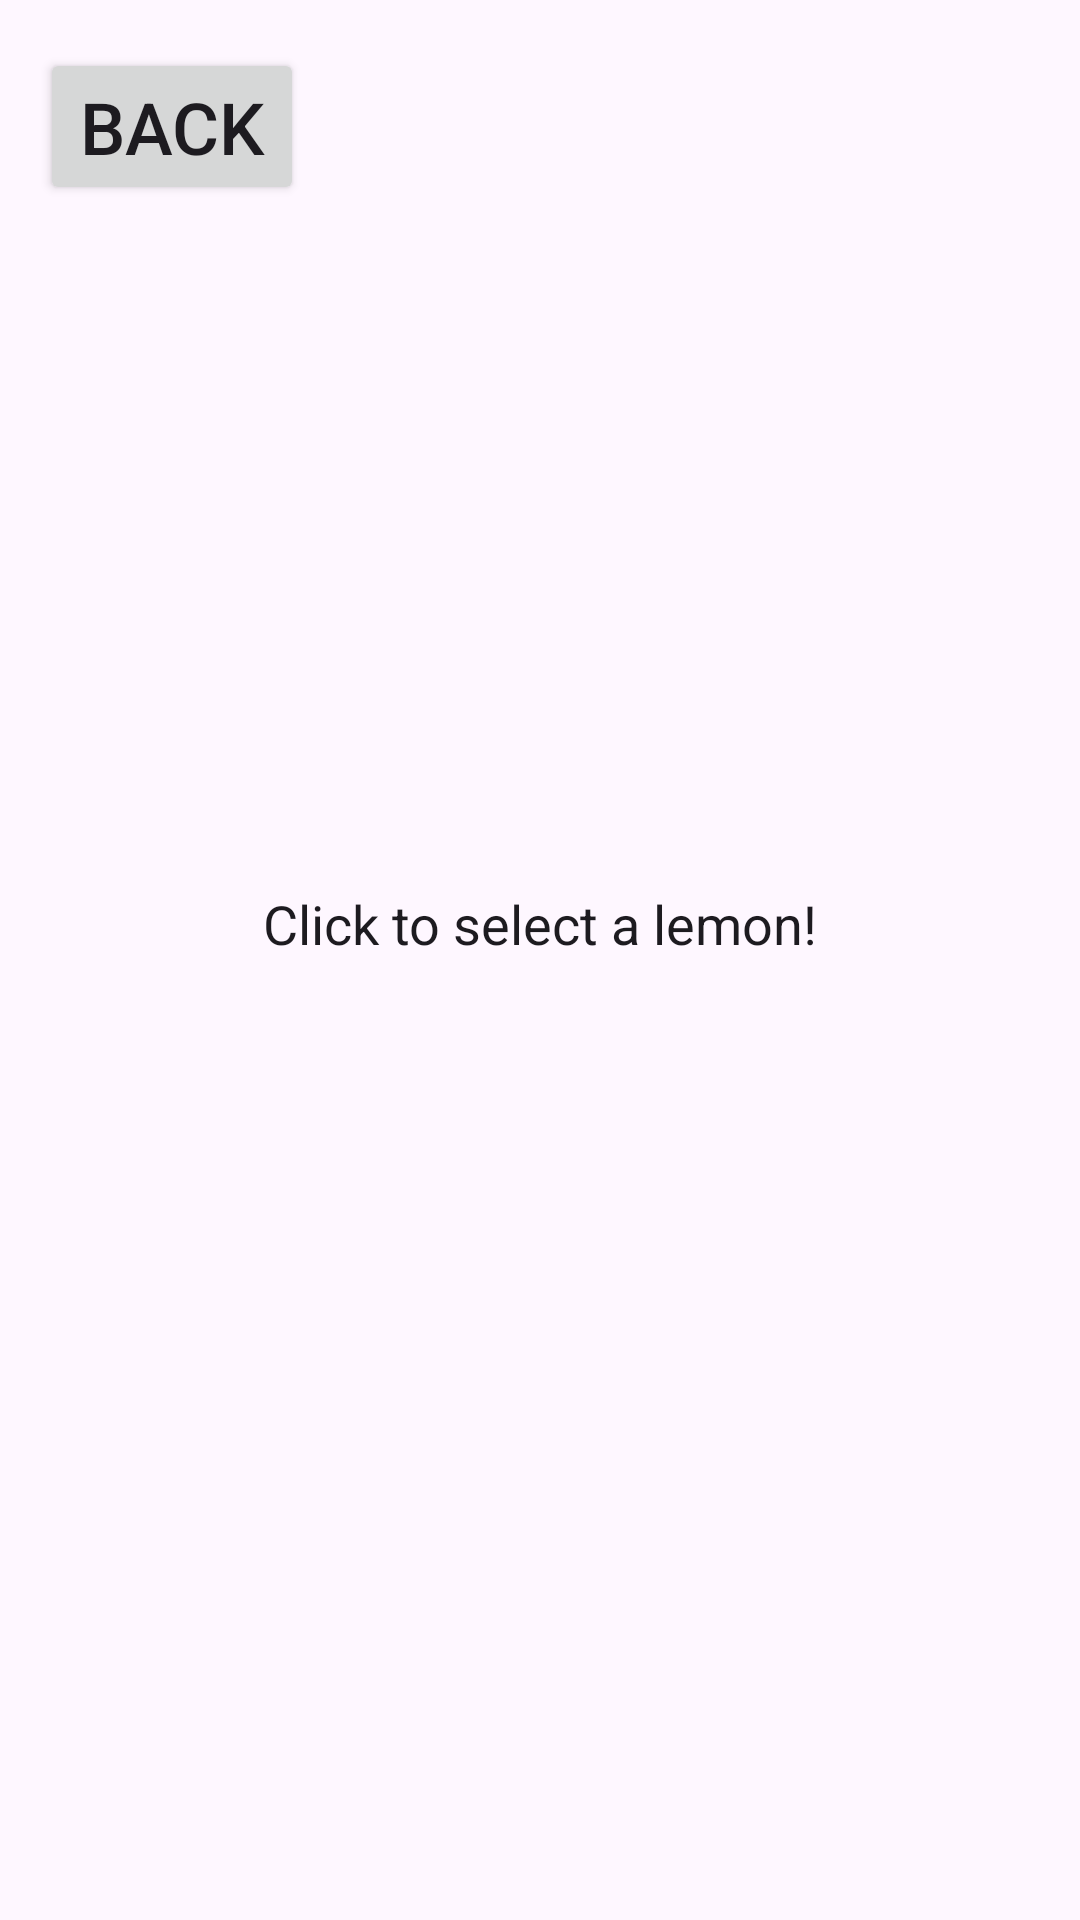

Layout XML and referenced resources for this Android screen:
<!-- AndroidManifest.xml: application theme Theme.PrelimExam_Simanjuntak -->
<!-- res/layout/activity_lemonade.xml -->
<?xml version="1.0" encoding="utf-8"?>
<androidx.constraintlayout.widget.ConstraintLayout
    xmlns:android="http://schemas.android.com/apk/res/android"
    xmlns:app="http://schemas.android.com/apk/res-auto"
    xmlns:tools="http://schemas.android.com/tools"
    android:id="@+id/constraint_Layout"
    android:layout_width="match_parent"
    android:layout_height="match_parent"
    tools:context=".Lemonade">

    <TextView
        android:id="@+id/text_action"
        android:layout_width="wrap_content"
        android:layout_height="wrap_content"
        android:text="@string/lemon_select"
        android:textSize="18sp"
        android:textAppearance="@style/TextAppearance.AppCompat.Body1"
        app:layout_constraintStart_toStartOf="parent"
        app:layout_constraintEnd_toEndOf="parent"
        app:layout_constraintBottom_toTopOf="@id/image_lemon_state"/>

    <ImageView
        android:id="@+id/image_lemon_state"
        android:layout_width="wrap_content"
        android:layout_height="wrap_content"
        app:layout_constraintBottom_toBottomOf="parent"
        app:layout_constraintLeft_toLeftOf="parent"
        app:layout_constraintRight_toRightOf="parent"
        app:layout_constraintTop_toTopOf="parent"/>

    <Button
        android:id="@+id/btnBackLemonade"
        android:layout_width="wrap_content"
        android:layout_height="wrap_content"
        android:layout_marginTop="16dp"
        android:text="Back"
        android:textSize="24sp"
        app:layout_constraintEnd_toEndOf="parent"
        app:layout_constraintHorizontal_bias="0.049"
        app:layout_constraintStart_toStartOf="parent"
        app:layout_constraintTop_toTopOf="parent" />

</androidx.constraintlayout.widget.ConstraintLayout>
<!-- resources referenced by this layout -->
<resources>
  <string name="lemon_select">Click to select a lemon!</string>
  <style name="Theme.PrelimExam_Simanjuntak" parent="Base.Theme.PrelimExam_Simanjuntak" />
  <style name="Base.Theme.PrelimExam_Simanjuntak" parent="Theme.Material3.DayNight.NoActionBar">
          
          
          <item name="colorPrimary">@color/blue_dark</item>
          <item name="colorPrimaryVariant">@color/blue_light</item>
          <item name="colorOnPrimary">@color/white</item>
          
          <item name="colorSecondary">@color/red_dark</item>
          <item name="colorSecondaryVariant">@color/pink_light</item>
          <item name="colorOnSecondary">@color/white</item>
          
          <item name="android:statusBarColor" tools:targetApi="l">?attr/colorPrimaryVariant</item>
          
          
      </style>
  <color name="blue_dark">#006971</color>
  <color name="blue_light">#83f3ff</color>
  <color name="white">#FFFFFFFF</color>
  <color name="red_dark">#ba1a1a</color>
  <color name="pink_light">#ffdad6</color>
</resources>
